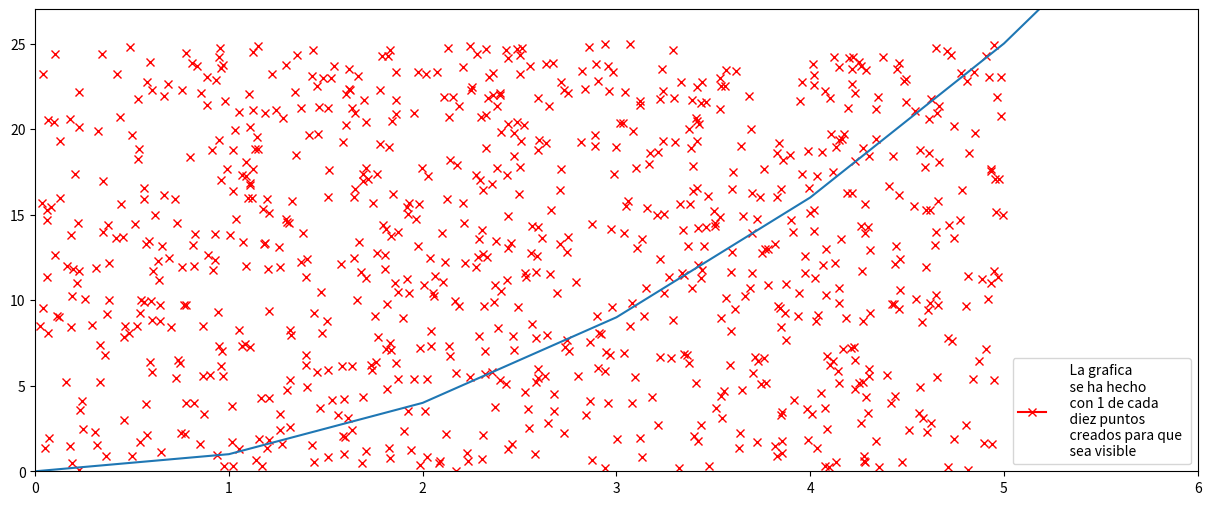

The matplotlib source for this figure:
import numpy as np
import matplotlib as plt
from pylab import *
import random
from scipy import integrate
import time

def cuadrado(x):
    return x*x

#Hace un for de num_puntos y por cada iteracion crea un punto y comprueba si esta debajo de la integral
#Devuelve el numero de puntos que lo cumplan
def crear_puntos_bucle(a, b, M, num_puntos):
    nDebajo = 0    
    for i in range(num_puntos):
        x = random.uniform(a, b)
        y = random.uniform(0,M)
        if(y <= cuadrado(x)): 
            nDebajo += 1

        #Solo se printean algunos puntos
        if (0 == random.randint(0,10)):
            plt.plot(x,y, marker="x", color="red")
        
    return nDebajo

#Crea dos vectores de tamaño num_puntos de numeros aleatorios en posiciones posibles para las cordenadas x, y
#Devuelve el numero de puntos que cumplan la condicion y > fun(x) (esten debajo de la integral)
def crear_puntos_vectores(a, b, M, num_puntos):
    x = np.random.uniform(a, b, size=num_puntos)
    y = np.random.uniform(0, M, size=num_puntos)
    return np.count_nonzero(y < cuadrado(x))

#Hemos hecho una funcion a parte ya que era mas sencillo calcular los tiempos si quitabamos la grafica
def tiempos(a, b, M, num_puntos):
    t1 = time.process_time()
    nDebajo = 0    
    for i in range(num_puntos):
        x = random.uniform(a, b)
        y = random.uniform(0,M)
        if(y <= cuadrado(x)): 
            nDebajo += 1
    t2 = time.process_time()
    print("El tiempo se tarda con un bucle es: " + str((t2 - t1) *1000))
    t1 = time.process_time()
    x = np.random.uniform(a, b, size=num_puntos)
    y = np.random.uniform(0, M, size=num_puntos)
    np.count_nonzero(y < cuadrado(x))
    t2 = time.process_time()
    print("El tiempo se tarda con vectores es: " + str((t2 - t1) *1000))


def integra_mc(fun, a, b, num_puntos):
    figure(figsize=(15,6))
    
    M = fun(b)
    base = b - a    
    nDebajo = crear_puntos_bucle(a, b, M, num_puntos)
            
    #Parte para graficar
    plt.xlim(0, 6)
    plt.ylim(0, 27)
    x = arange(0, 7, 1)
    plt.plot(x**2)
    plt.legend(["""    La grafica 
    se ha hecho
    con 1 de cada 
    diez puntos 
    creados para que 
    sea visible"""])
    #Fin de la grafica
    tiempos(a, b, M, num_puntos)
        
    return (nDebajo/num_puntos) * base * M

n_puntos = 10000
print("Nuestro resultado: " + str(integra_mc(cuadrado, 0, 5, n_puntos)) + " y el resultado de sicpy: " + str(integrate.quad(cuadrado, 0, 5)[0]))